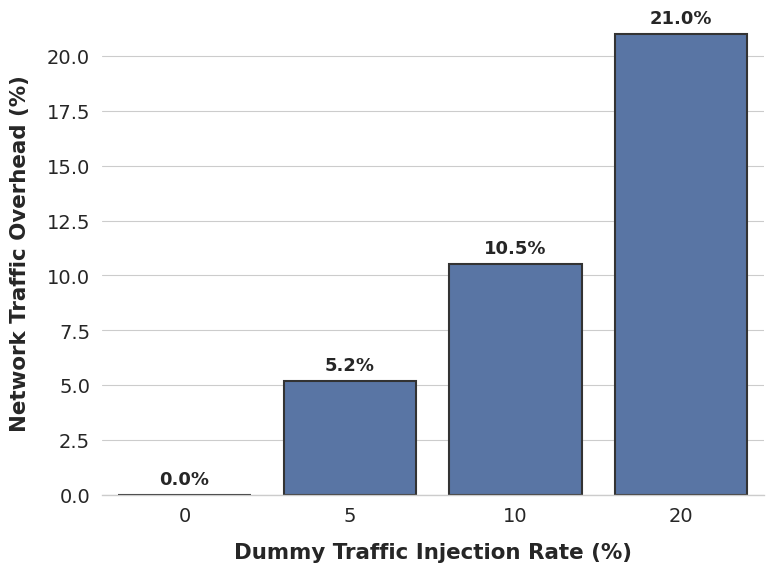

The matplotlib source for this figure:
import pandas as pd
import seaborn as sns
import matplotlib.pyplot as plt
import os

OUTPUT_DIR = "out/plots_thesis"
os.makedirs(OUTPUT_DIR, exist_ok=True)

# 博士要求: different probabilities of dummy packets
# 填入你观察到或计算出的额外流量开销比例 (%)
data = {
    'Dummy Rate (%)': [0, 5, 10, 20],
    'Traffic Overhead (%)': [0, 5.2, 10.5, 21.0] # 替换为你的真实测量值
}
df_bytes = pd.DataFrame(data)

sns.set_theme(style="whitegrid", context="paper", font_scale=1.6)
plt.figure(figsize=(8, 6))

ax = sns.barplot(
    data=df_bytes,
    x='Dummy Rate (%)',
    y='Traffic Overhead (%)',
    color="#4c72b0", 
    edgecolor=".2",
    linewidth=1.5
)

plt.xlabel('Dummy Traffic Injection Rate (%)', labelpad=12, fontweight='bold')
plt.ylabel('Network Traffic Overhead (%)', labelpad=12, fontweight='bold')

for container in ax.containers:
    ax.bar_label(container, fmt='%.1f%%', padding=5, fontsize=13, fontweight='bold')

sns.despine(left=True)
plt.tight_layout()
save_path = os.path.join(OUTPUT_DIR, "added_bytes_cost.png")
plt.savefig(save_path, dpi=300)
print(f"✅ 流量开销图已生成: {save_path}")
